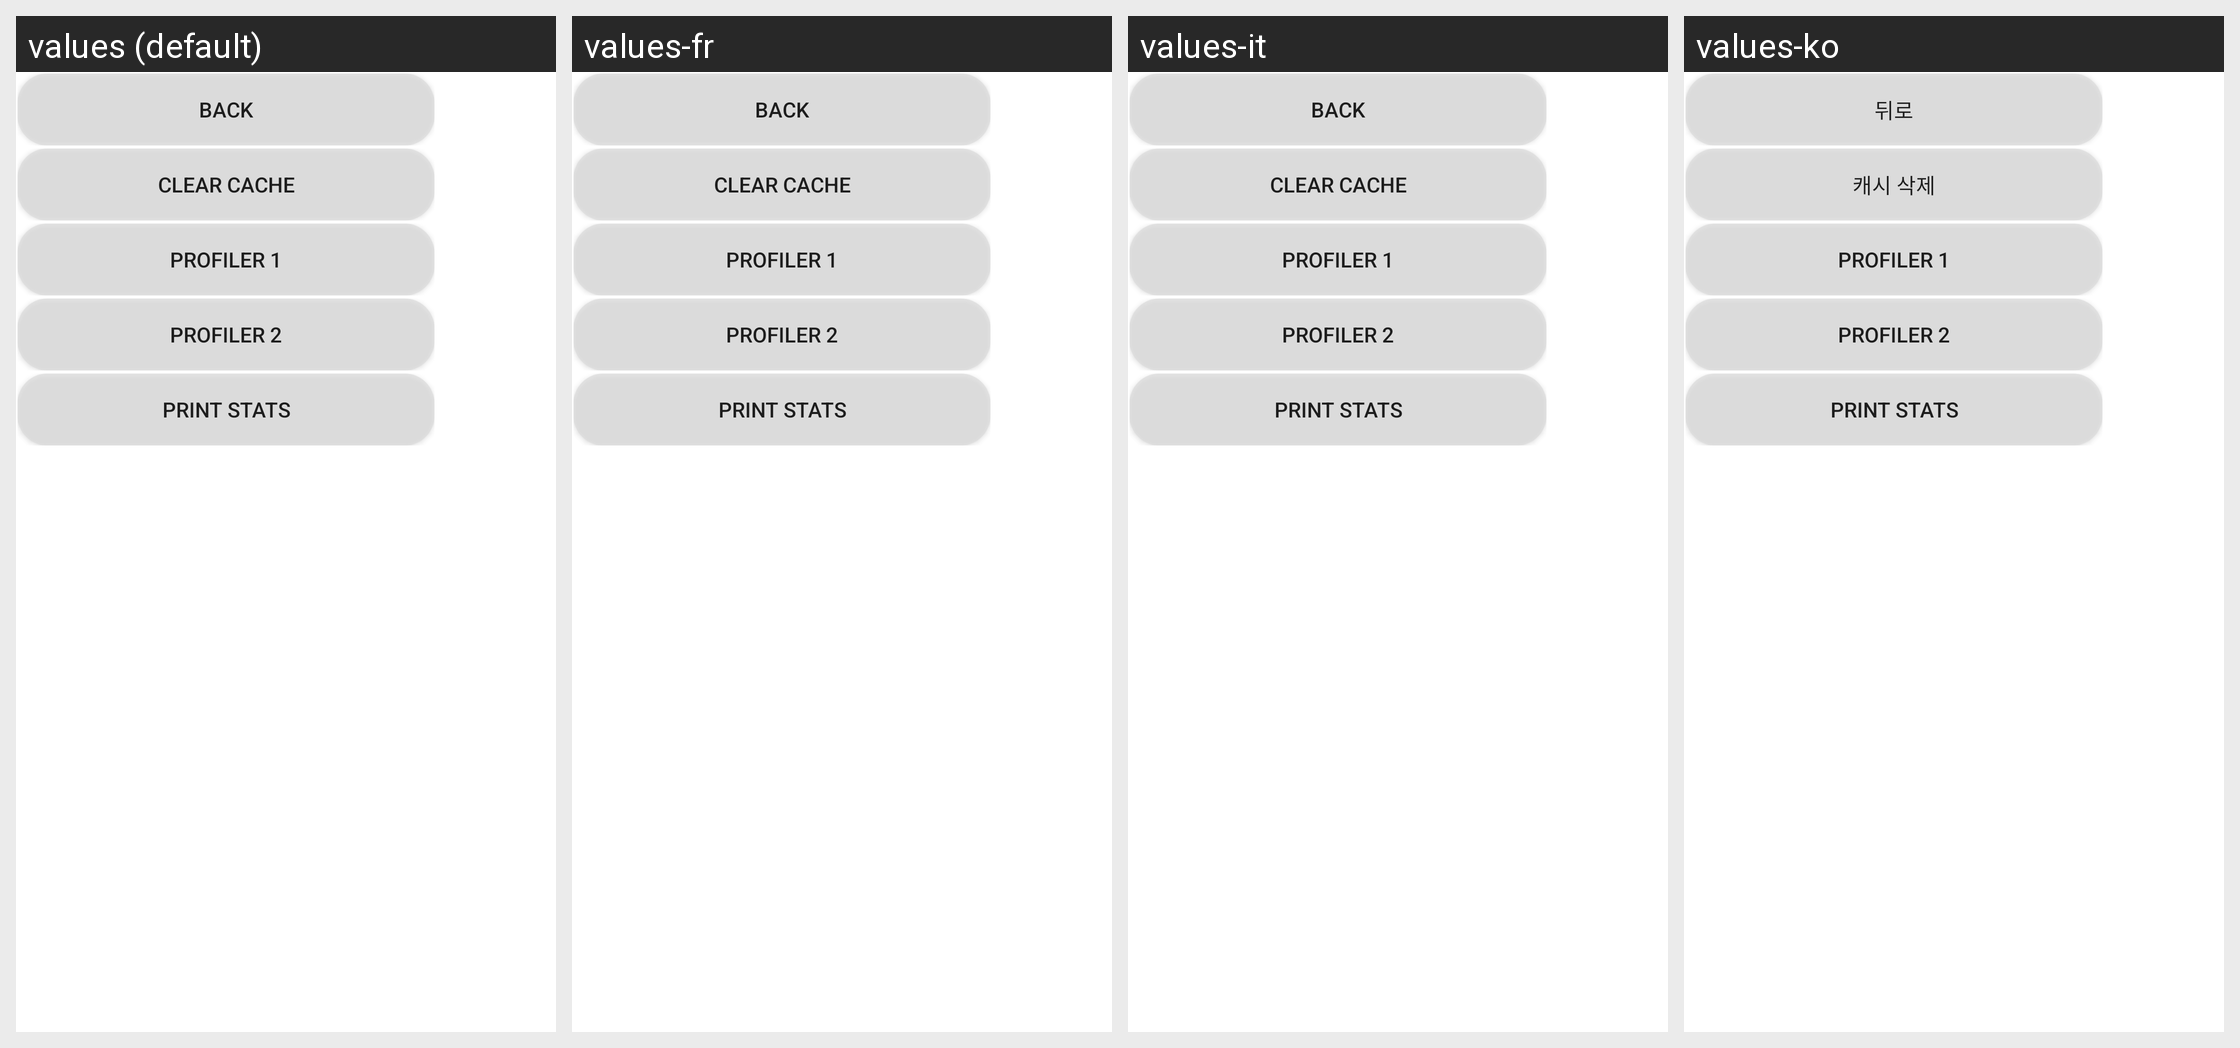

Here is an Android app screen in its default locale and in the app's own translations. Write out the translated-string differences for the strings that appear on this screen.
Android screen res/layout/menu_popup_debug.xml rendered under 4 locales, left to right: values (default), values-fr, values-it, values-ko. Device: Nexus 5 (rendered at 1080×1920; each locale shown at half size, 540×960, under a caption strip naming it); theme Theme.MaterialComponents.DayNight.NoActionBar.
Other locales in the repository, not shown: values-da, values-de, values-es, values-jp, values-pl, values-pt, values-ru, values-zh, values-zh-rCN.
Strings drawn on this screen, with the default value and each locale's value (text and hints the layout hard-codes, and strings that could not be matched under every locale, appear in the picture but are not listed):

popup_button_back
  values: Back
  values-fr: Back  [not translated; the default value is used]
  values-it: Back  [not translated; the default value is used]
  values-ko: 뒤로

popup_button_clear_cache
  values: Clear Cache
  values-fr: Clear Cache  [not translated; the default value is used]
  values-it: Clear Cache  [not translated; the default value is used]
  values-ko: 캐시 삭제

popup_button_profiler_one
  values: Profiler 1
  values-fr: Profiler 1  [not translated; the default value is used]
  values-it: Profiler 1  [not translated; the default value is used]
  values-ko: Profiler 1

popup_button_profiler_two
  values: Profiler 2
  values-fr: Profiler 2  [not translated; the default value is used]
  values-it: Profiler 2  [not translated; the default value is used]
  values-ko: Profiler 2

popup_button_print_stats
  values: Print Stats
  values-fr: Print Stats  [not translated; the default value is used]
  values-it: Print Stats  [not translated; the default value is used]
  values-ko: Print Stats
